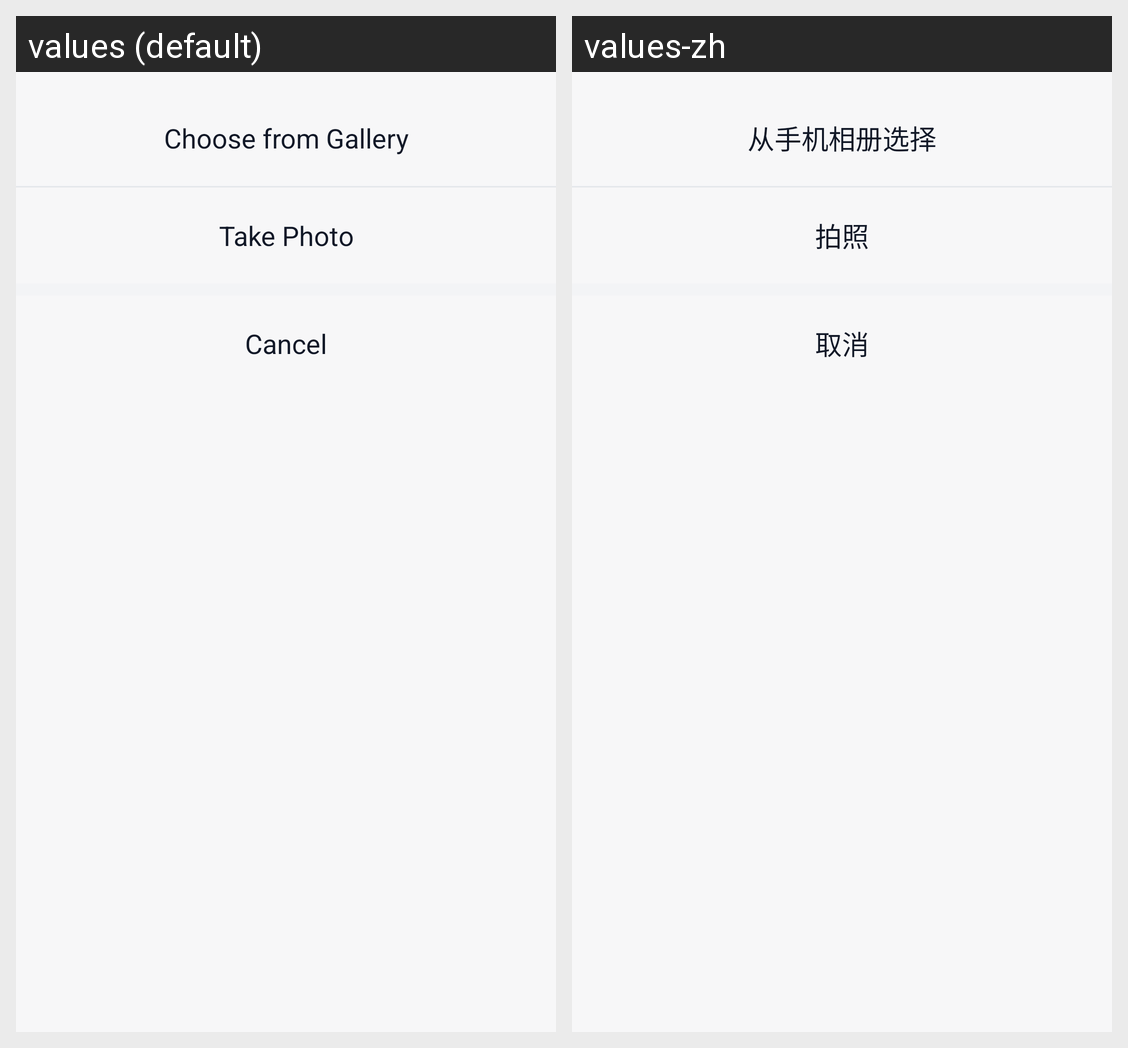

This grid shows one Android layout under two languages. Give, for every string resource on the screen, its name, the default text and each shown locale's text.
Android screen res/layout/dialog_image_source.xml rendered under 2 locales, left to right: values (default), values-zh. Device: Nexus 5 (rendered at 1080×1920; each locale shown at half size, 540×960, under a caption strip naming it); theme Theme.AT2HT.
Strings drawn on this screen, with the default value and each locale's value (text and hints the layout hard-codes, and strings that could not be matched under every locale, appear in the picture but are not listed):

chat_select_album
  values: Choose from Gallery
  values-zh: 从手机相册选择

chat_take_photo
  values: Take Photo
  values-zh: 拍照

common_cancel
  values: Cancel
  values-zh: 取消
